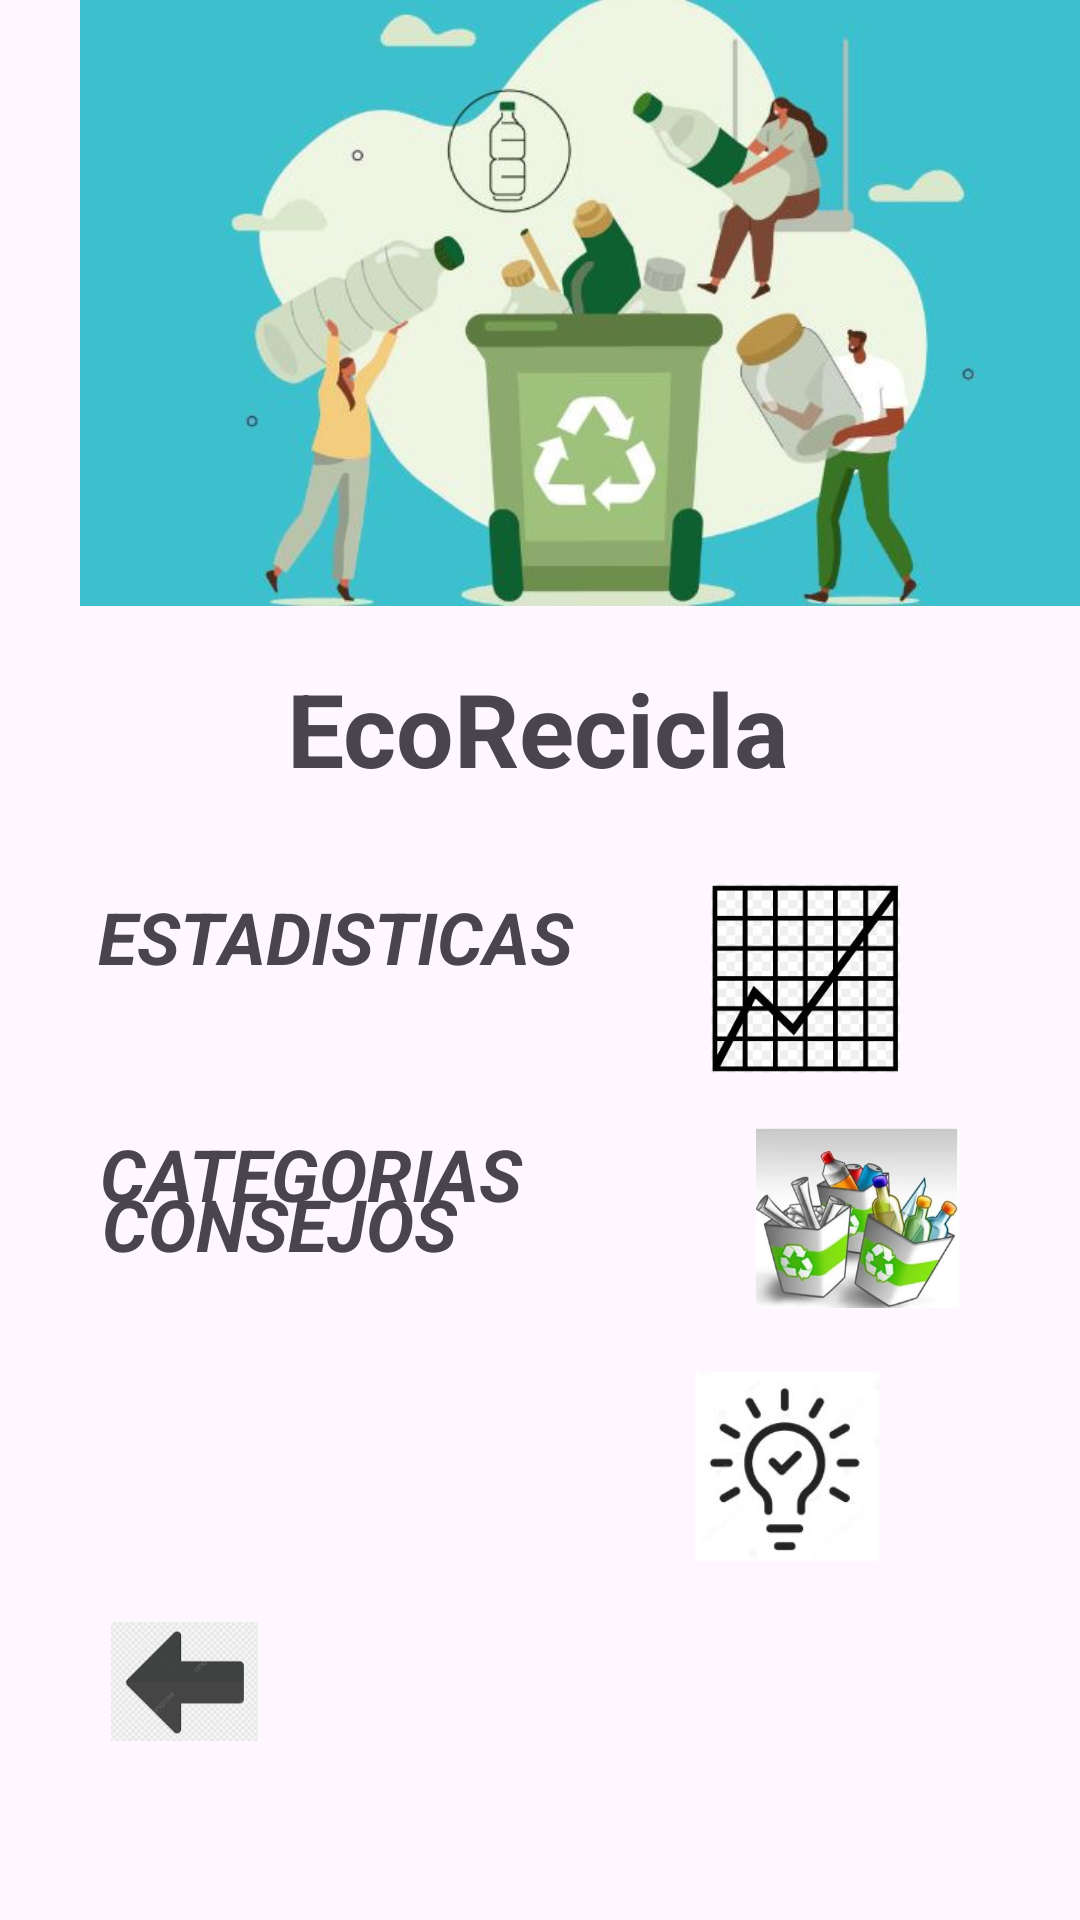

Android layout source for this screen:
<!-- AndroidManifest.xml: application theme Theme.EcoReciclagrupo7 -->
<!-- res/layout/activity_principal.xml -->
<?xml version="1.0" encoding="utf-8"?>
<androidx.constraintlayout.widget.ConstraintLayout xmlns:android="http://schemas.android.com/apk/res/android"
    xmlns:app="http://schemas.android.com/apk/res-auto"
    xmlns:tools="http://schemas.android.com/tools"
    android:id="@+id/boton5"
    android:layout_width="match_parent"
    android:layout_height="match_parent"
    tools:context=".Principal">

  <TextView
      android:id="@+id/txt_EcoRecicla5"
      android:layout_width="wrap_content"
      android:layout_height="wrap_content"
      android:layout_marginTop="220dp"
      android:text="EcoRecicla"
      android:textSize="34sp"
      android:textStyle="bold"
      app:layout_constraintEnd_toEndOf="parent"
      app:layout_constraintHorizontal_bias="0.497"
      app:layout_constraintStart_toStartOf="parent"
      app:layout_constraintTop_toTopOf="parent" />

  <ImageView
      android:id="@+id/imageView4"
      android:layout_width="409dp"
      android:layout_height="202dp"
      app:srcCompat="@drawable/ecoreciclagr7"
      tools:layout_editor_absoluteX="1dp"
      tools:layout_editor_absoluteY="2dp" />

  <TextView
      android:id="@+id/txt_estadisticas"
      android:layout_width="wrap_content"
      android:layout_height="wrap_content"
      android:layout_marginTop="296dp"
      android:text="ESTADISTICAS"
      android:textSize="24sp"
      android:textStyle="bold|italic"
      app:layout_constraintEnd_toEndOf="parent"
      app:layout_constraintHorizontal_bias="0.163"
      app:layout_constraintStart_toStartOf="parent"
      app:layout_constraintTop_toTopOf="parent" />

  <TextView
      android:id="@+id/txt_categorias1"
      android:layout_width="wrap_content"
      android:layout_height="wrap_content"
      android:text="CATEGORIAS"
      android:textSize="24sp"
      android:textStyle="bold|italic"
      app:layout_constraintBottom_toBottomOf="parent"
      app:layout_constraintEnd_toEndOf="parent"
      app:layout_constraintHorizontal_bias="0.152"
      app:layout_constraintStart_toStartOf="parent"
      app:layout_constraintTop_toBottomOf="@+id/txt_estadisticas"
      app:layout_constraintVertical_bias="0.167" />

  <TextView
      android:id="@+id/txt_consejos"
      android:layout_width="wrap_content"
      android:layout_height="wrap_content"
      android:layout_marginBottom="216dp"
      android:text="CONSEJOS"
      android:textSize="24sp"
      android:textStyle="bold|italic"
      app:layout_constraintBottom_toBottomOf="parent"
      app:layout_constraintEnd_toEndOf="parent"
      app:layout_constraintHorizontal_bias="0.141"
      app:layout_constraintStart_toStartOf="parent" />

  <ImageView
      android:id="@+id/imageView5"
      android:layout_width="49dp"
      android:layout_height="50dp"
      android:layout_marginTop="100dp"
      android:onClick="retornar"
      app:layout_constraintBottom_toBottomOf="parent"
      app:layout_constraintEnd_toEndOf="parent"
      app:layout_constraintHorizontal_bias="0.119"
      app:layout_constraintStart_toStartOf="parent"
      app:layout_constraintTop_toBottomOf="@+id/txt_consejos"
      app:layout_constraintVertical_bias="0.172"
      app:srcCompat="@drawable/atras" />

  <ImageView
      android:id="@+id/EcoRecicla4"
      android:layout_width="87dp"
      android:layout_height="63dp"
      android:layout_marginTop="24dp"
      android:onClick="estadisticas"
      app:layout_constraintBottom_toBottomOf="parent"
      app:layout_constraintEnd_toEndOf="parent"
      app:layout_constraintHorizontal_bias="0.414"
      app:layout_constraintStart_toEndOf="@+id/txt_estadisticas"
      app:layout_constraintTop_toBottomOf="@+id/txt_EcoRecicla5"
      app:layout_constraintVertical_bias="0.018"
      app:srcCompat="@drawable/estadistica" />

  <ImageView
      android:id="@+id/imageView7"
      android:layout_width="87dp"
      android:layout_height="60dp"
      android:layout_marginStart="68dp"
      android:onClick="categorias"
      app:layout_constraintBottom_toBottomOf="parent"
      app:layout_constraintStart_toEndOf="@+id/txt_categorias1"
      app:layout_constraintTop_toBottomOf="@+id/EcoRecicla4"
      app:layout_constraintVertical_bias="0.082"
      app:srcCompat="@drawable/elementos_a_reciclar_gr_fica" />

  <ImageView
      android:id="@+id/imageView8"
      android:layout_width="88dp"
      android:layout_height="63dp"
      android:onClick="consejos"
      app:layout_constraintBottom_toBottomOf="parent"
      app:layout_constraintEnd_toEndOf="parent"
      app:layout_constraintHorizontal_bias="0.552"
      app:layout_constraintStart_toEndOf="@+id/txt_consejos"
      app:layout_constraintTop_toBottomOf="@+id/imageView7"
      app:layout_constraintVertical_bias="0.151"
      app:srcCompat="@drawable/tip_reciclaje" />

</androidx.constraintlayout.widget.ConstraintLayout>
<!-- resources referenced by this layout -->
<resources>
  <!-- drawable atras: jpg bitmap (drawable, 6327 bytes) -->
  <!-- drawable ecoreciclagr7: jpg bitmap (drawable, 28555 bytes) -->
  <!-- drawable elementos_a_reciclar_gr_fica: jpg bitmap (drawable, 16978 bytes) -->
  <!-- drawable estadistica: jpg bitmap (drawable, 16432 bytes) -->
  <!-- drawable tip_reciclaje: jpg bitmap (drawable, 6748 bytes) -->
  <style name="Theme.EcoReciclagrupo7" parent="Base.Theme.EcoReciclagrupo7" />
  <style name="Base.Theme.EcoReciclagrupo7" parent="Theme.Material3.DayNight.NoActionBar">
          
          
      </style>
</resources>
